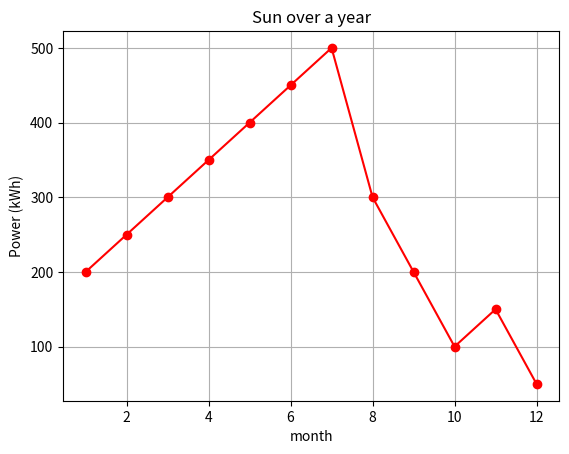
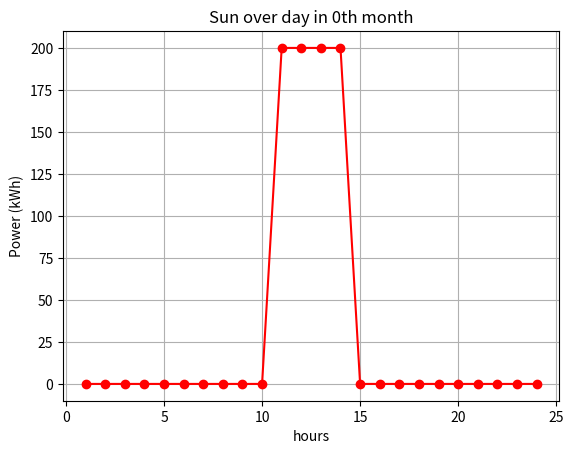
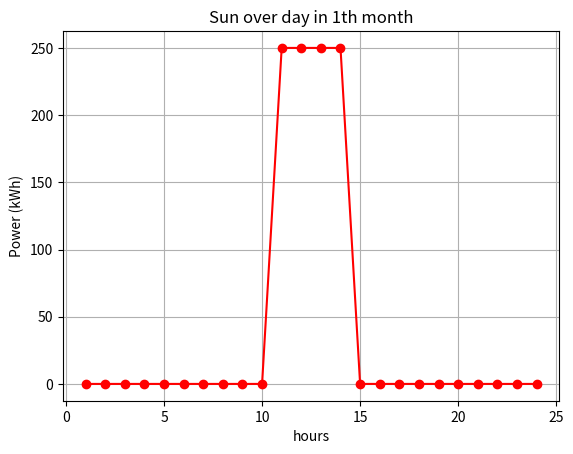
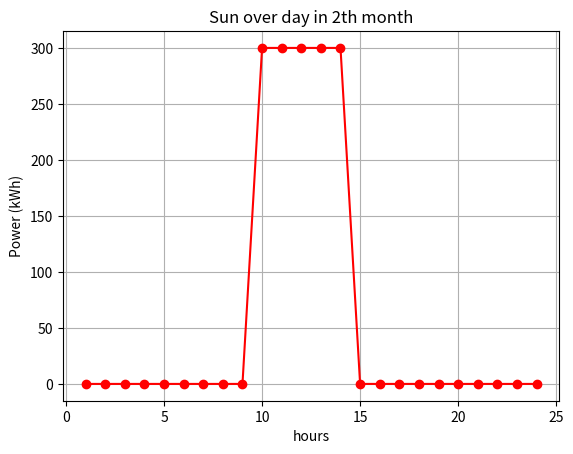
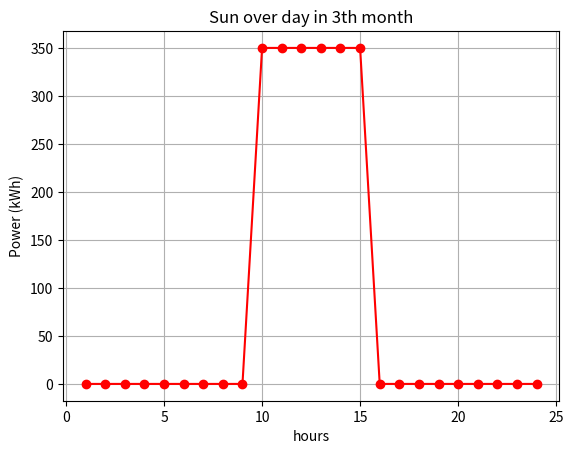
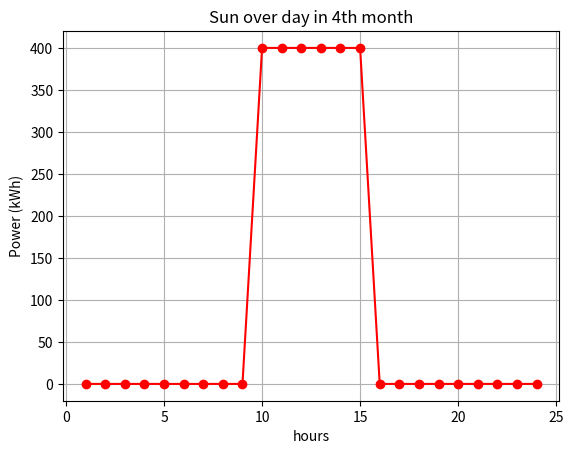
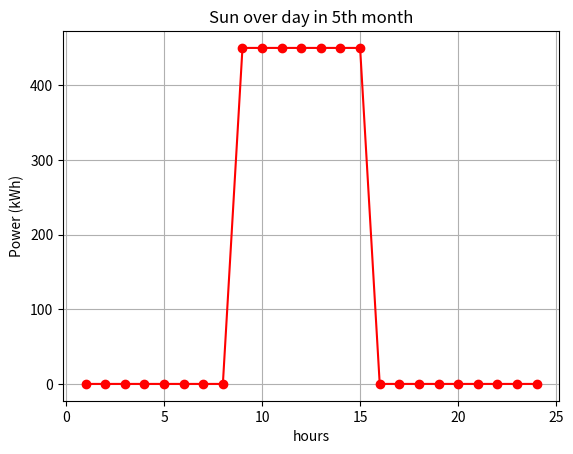
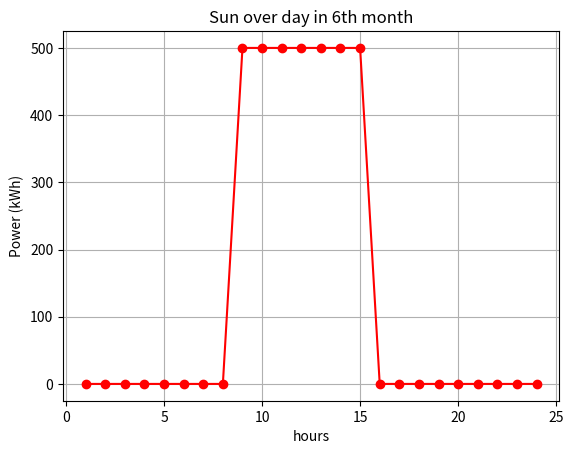
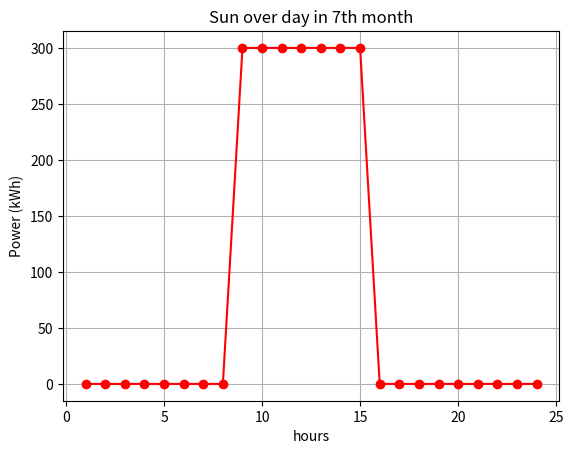
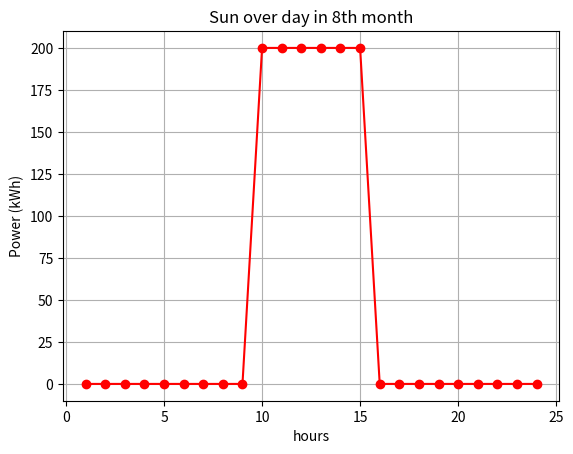
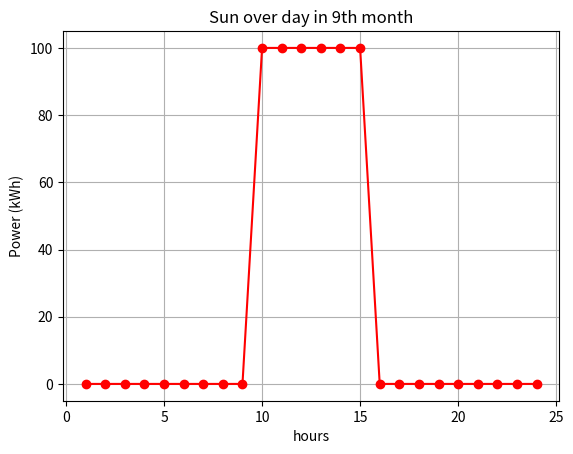
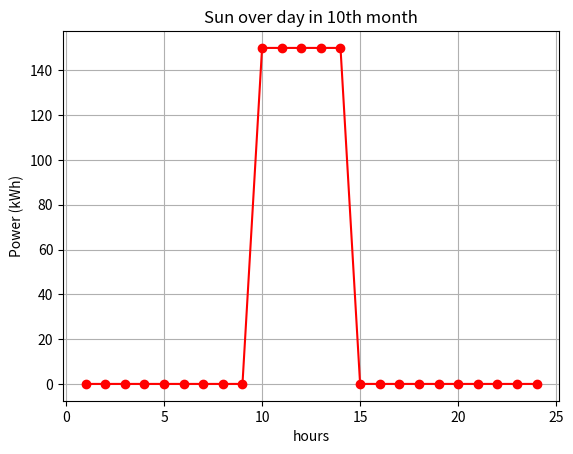
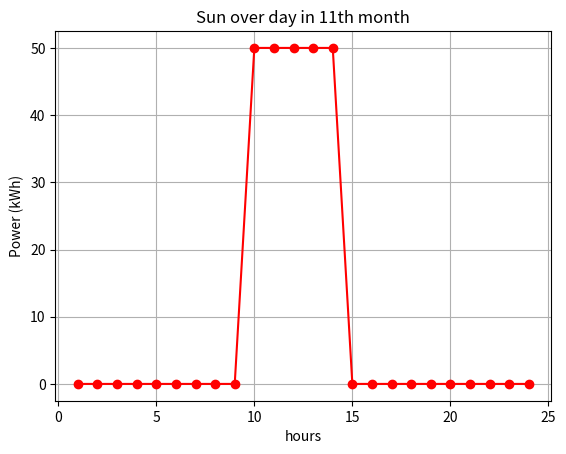

Generate these figures, in order, with matplotlib:
import numpy as np
import matplotlib.pyplot as plt

month_power = [200,250,300,350,400,450,500,300,200,100,150,50]
sun_time_day = [4,4,5,6,6,7,7,7,6,6,5,5]

def display_sun():
    time_months = np.arange(1, len(month_power)+1)  # Array from 1 to 7 representing time (days)
        # Generate a plot
    plt.plot(time_months, month_power, marker='o', linestyle='-', color='r')
    plt.title('Sun over a year')
    plt.xlabel('month')
    plt.ylabel('Power (kWh)')
    plt.grid(True)
    plt.savefig('sun_year.png')
    plt.clf()

    # plt.show()
    for id_month in range (len(sun_time_day)):
        night = (24 -sun_time_day[id_month])
        night = int(night/2)
        sun_hours = [0]*(night)+[month_power[id_month]]*sun_time_day[id_month]+[0]*(night)
        if len(sun_hours)==23:
            sun_hours.append(0)
    
        time_hours = np.arange(1, len(sun_hours)+1)  # Array from 1 to 7 representing time (days)
        plt.plot(time_hours, sun_hours, marker='o', linestyle='-', color='r')
        plt.title('Sun over day in '+str(id_month)+'th month')
        plt.xlabel('hours')
        plt.ylabel('Power (kWh)')
        plt.grid(True)
        plt.savefig(str(id_month)+'.png')
        plt.clf()
        # plt.show()
display_sun()
